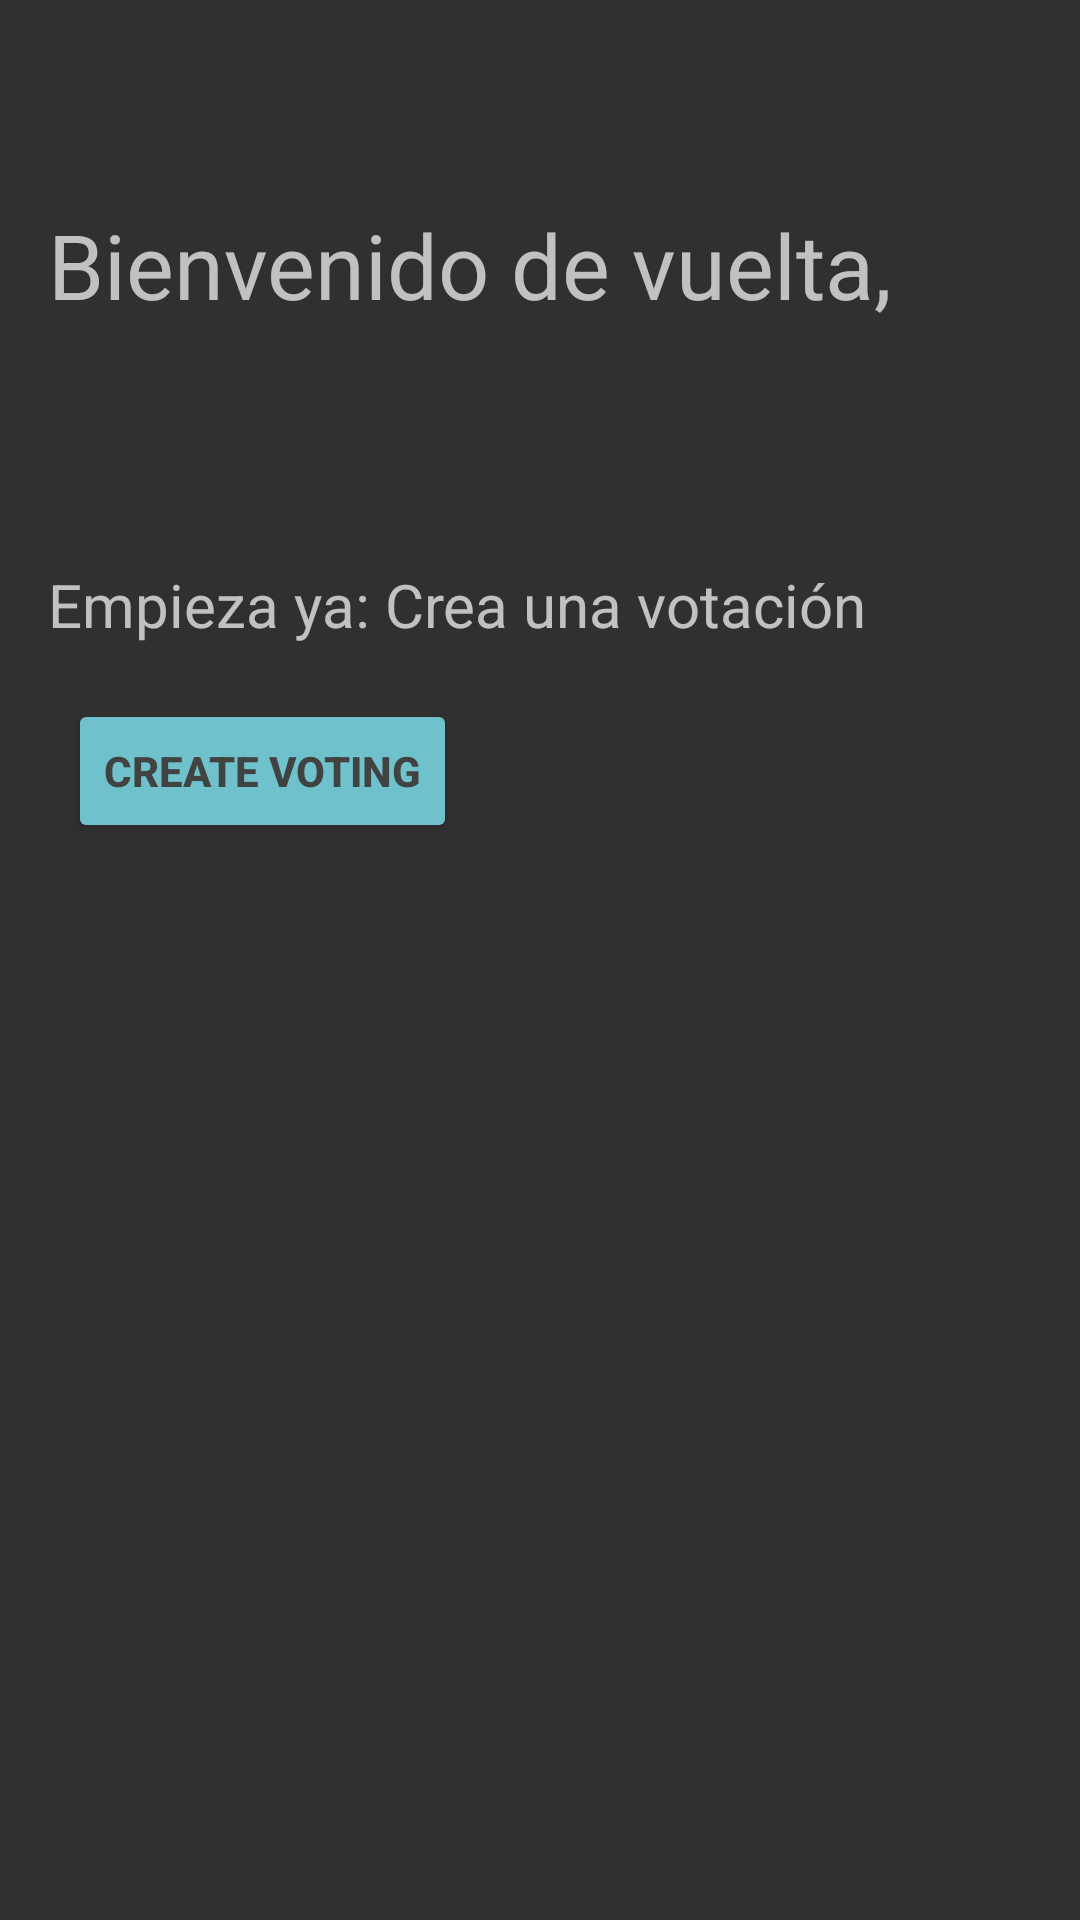

Android layout source for this screen:
<!-- AndroidManifest.xml: application theme Theme.AppCompat.NoActionBar -->
<!-- res/layout/fragment_home.xml -->
<?xml version="1.0" encoding="utf-8"?>
<androidx.constraintlayout.widget.ConstraintLayout xmlns:android="http://schemas.android.com/apk/res/android"
    xmlns:app="http://schemas.android.com/apk/res-auto"
    xmlns:tools="http://schemas.android.com/tools"
    android:id="@+id/homeConstraintLayout"
    android:layout_width="match_parent"
    android:layout_height="match_parent"
    tools:context=".Fragment.HomeFragment">

    <TextView
        android:id="@+id/homeWelcomeName"
        android:layout_width="wrap_content"
        android:layout_height="wrap_content"
        android:layout_marginStart="16dp"
        android:layout_marginTop="116dp"
        android:textSize="30sp"
        app:layout_constraintStart_toStartOf="parent"
        app:layout_constraintTop_toTopOf="parent" />

    <TextView
        android:id="@+id/welcome_back_message"
        android:layout_width="wrap_content"
        android:layout_height="wrap_content"
        android:layout_marginStart="16dp"
        android:layout_marginTop="68dp"
        android:text="Bienvenido de vuelta, "
        android:textSize="30sp"
        app:layout_constraintStart_toStartOf="parent"
        app:layout_constraintTop_toTopOf="parent" />

    <TextView
        android:id="@+id/recent_activity_placeholder"
        android:layout_width="382dp"
        android:layout_height="wrap_content"
        android:layout_marginStart="16dp"
        android:layout_marginTop="188dp"
        android:text="Empieza ya: Crea una votación"
        android:textSize="20sp"
        app:layout_constraintStart_toStartOf="parent"
        app:layout_constraintTop_toTopOf="parent" />

    <Button
        android:id="@+id/button_createVoting"
        android:layout_width="wrap_content"
        android:layout_height="wrap_content"
        android:layout_marginTop="45dp"
        android:layout_marginEnd="239dp"
        android:backgroundTint="#6fc1cc"
        android:text="@string/create_voting"
        android:textColor="#414342"
        android:textStyle="bold"
        app:layout_constraintEnd_toEndOf="@+id/recent_activity_placeholder"
        app:layout_constraintStart_toStartOf="@+id/recent_activity_placeholder"
        app:layout_constraintTop_toTopOf="@+id/recent_activity_placeholder" />

</androidx.constraintlayout.widget.ConstraintLayout>
<!-- resources referenced by this layout -->
<resources>
  <string name="create_voting"> Create voting </string>
</resources>
